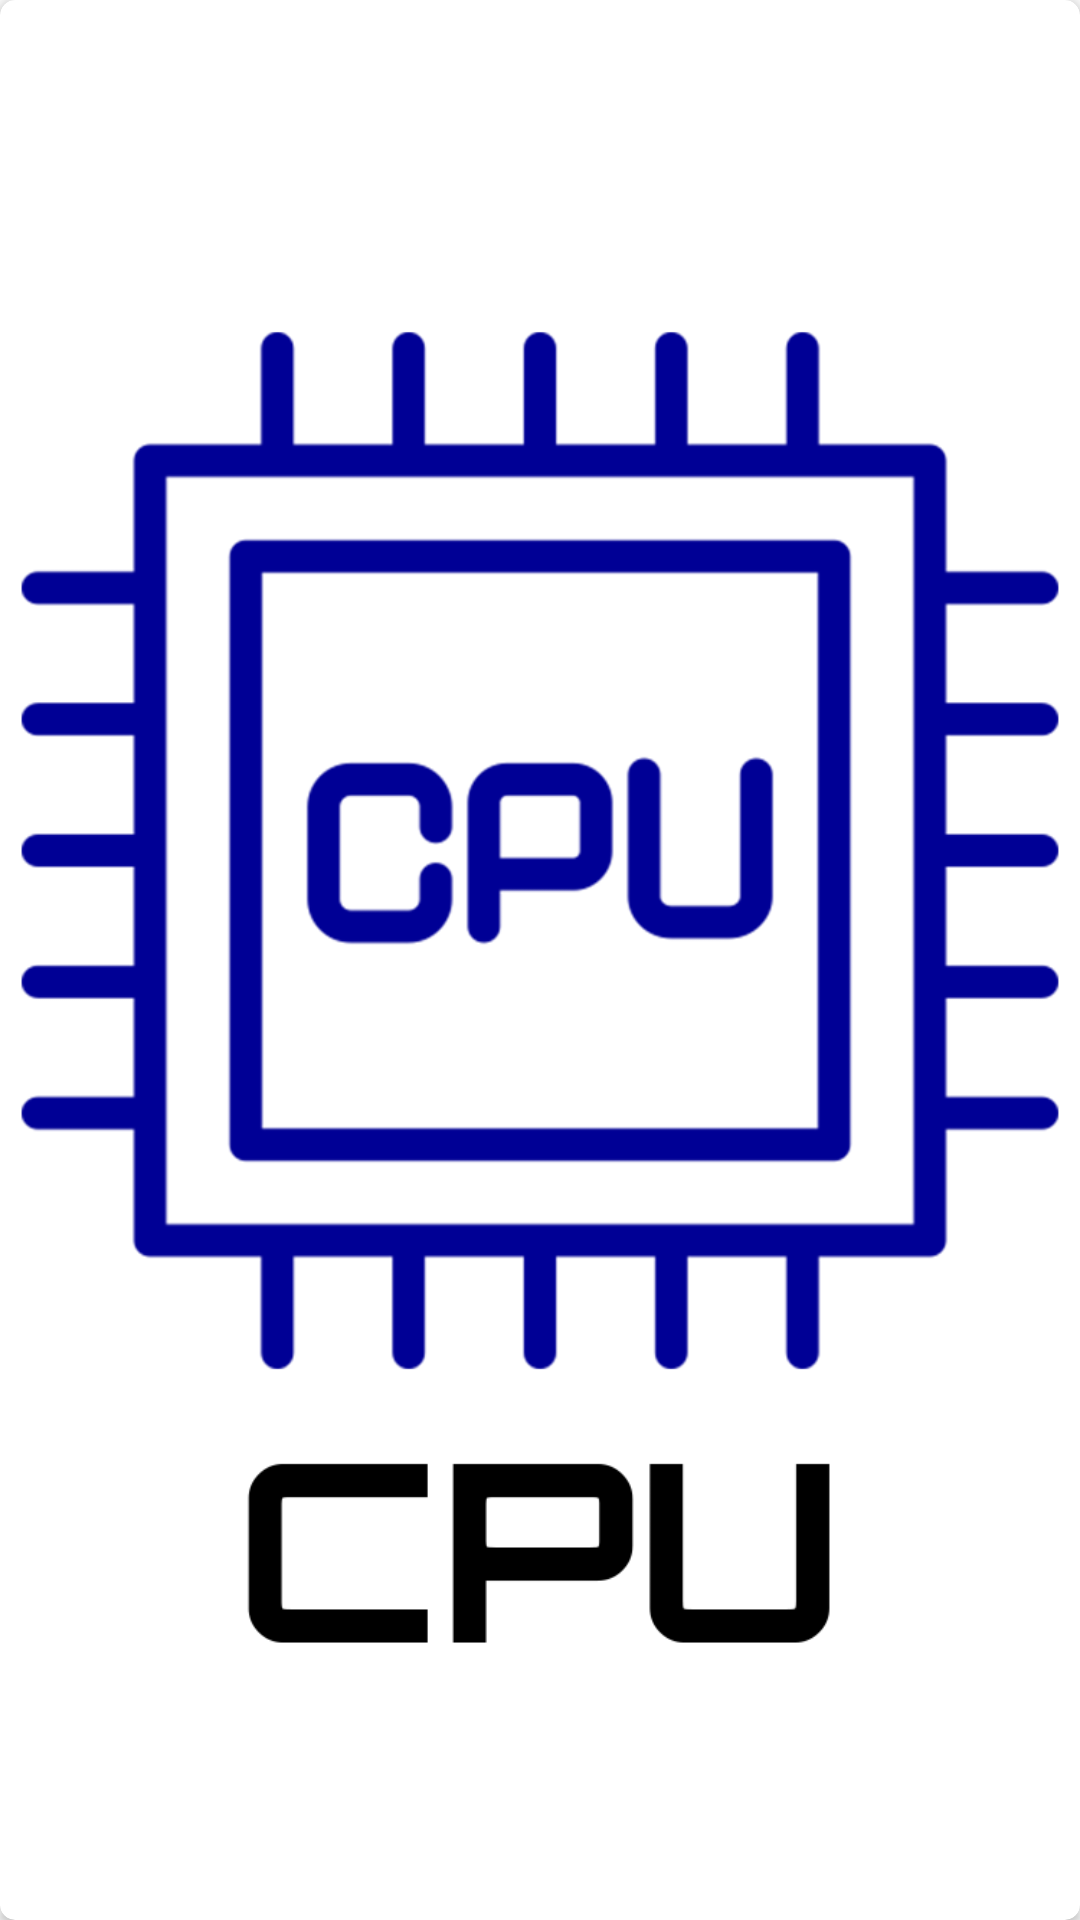

Write the Android layout XML for this screen, with the resource values it uses.
<!-- AndroidManifest.xml: application theme Theme.Cyber_Cartel -->
<!-- res/layout/categories_icon.xml -->
<?xml version="1.0" encoding="utf-8"?>
<androidx.cardview.widget.CardView xmlns:android="http://schemas.android.com/apk/res/android"
    xmlns:app="http://schemas.android.com/apk/res-auto"
    android:id="@+id/homepage_categories_layout"
    android:layout_width="80dp"
    android:layout_height="80dp"
    android:background="@android:color/transparent"
    android:layout_margin="5dp"
    app:cardCornerRadius="5dp"
    >

    <LinearLayout
        android:layout_width="match_parent"
        android:layout_height="match_parent"
        android:orientation="horizontal"
        >

        <ImageView
            android:id="@+id/image_categories"
            android:layout_width="match_parent"
            android:layout_height="match_parent"
            android:src="@drawable/cpuicon"
            app:layout_constraintBottom_toBottomOf="parent"
            app:layout_constraintEnd_toEndOf="parent"
            app:layout_constraintStart_toStartOf="parent"
            app:layout_constraintTop_toTopOf="parent" />

    </LinearLayout>

</androidx.cardview.widget.CardView>
<!-- resources referenced by this layout -->
<resources>
  <!-- drawable cpuicon: png bitmap (drawable, 32224 bytes) -->
  <style name="Theme.Cyber_Cartel" parent="Base.Theme.Cyber_Cartel" />
  <style name="Base.Theme.Cyber_Cartel" parent="Theme.AppCompat.Light.NoActionBar">
          
          
      </style>
</resources>
